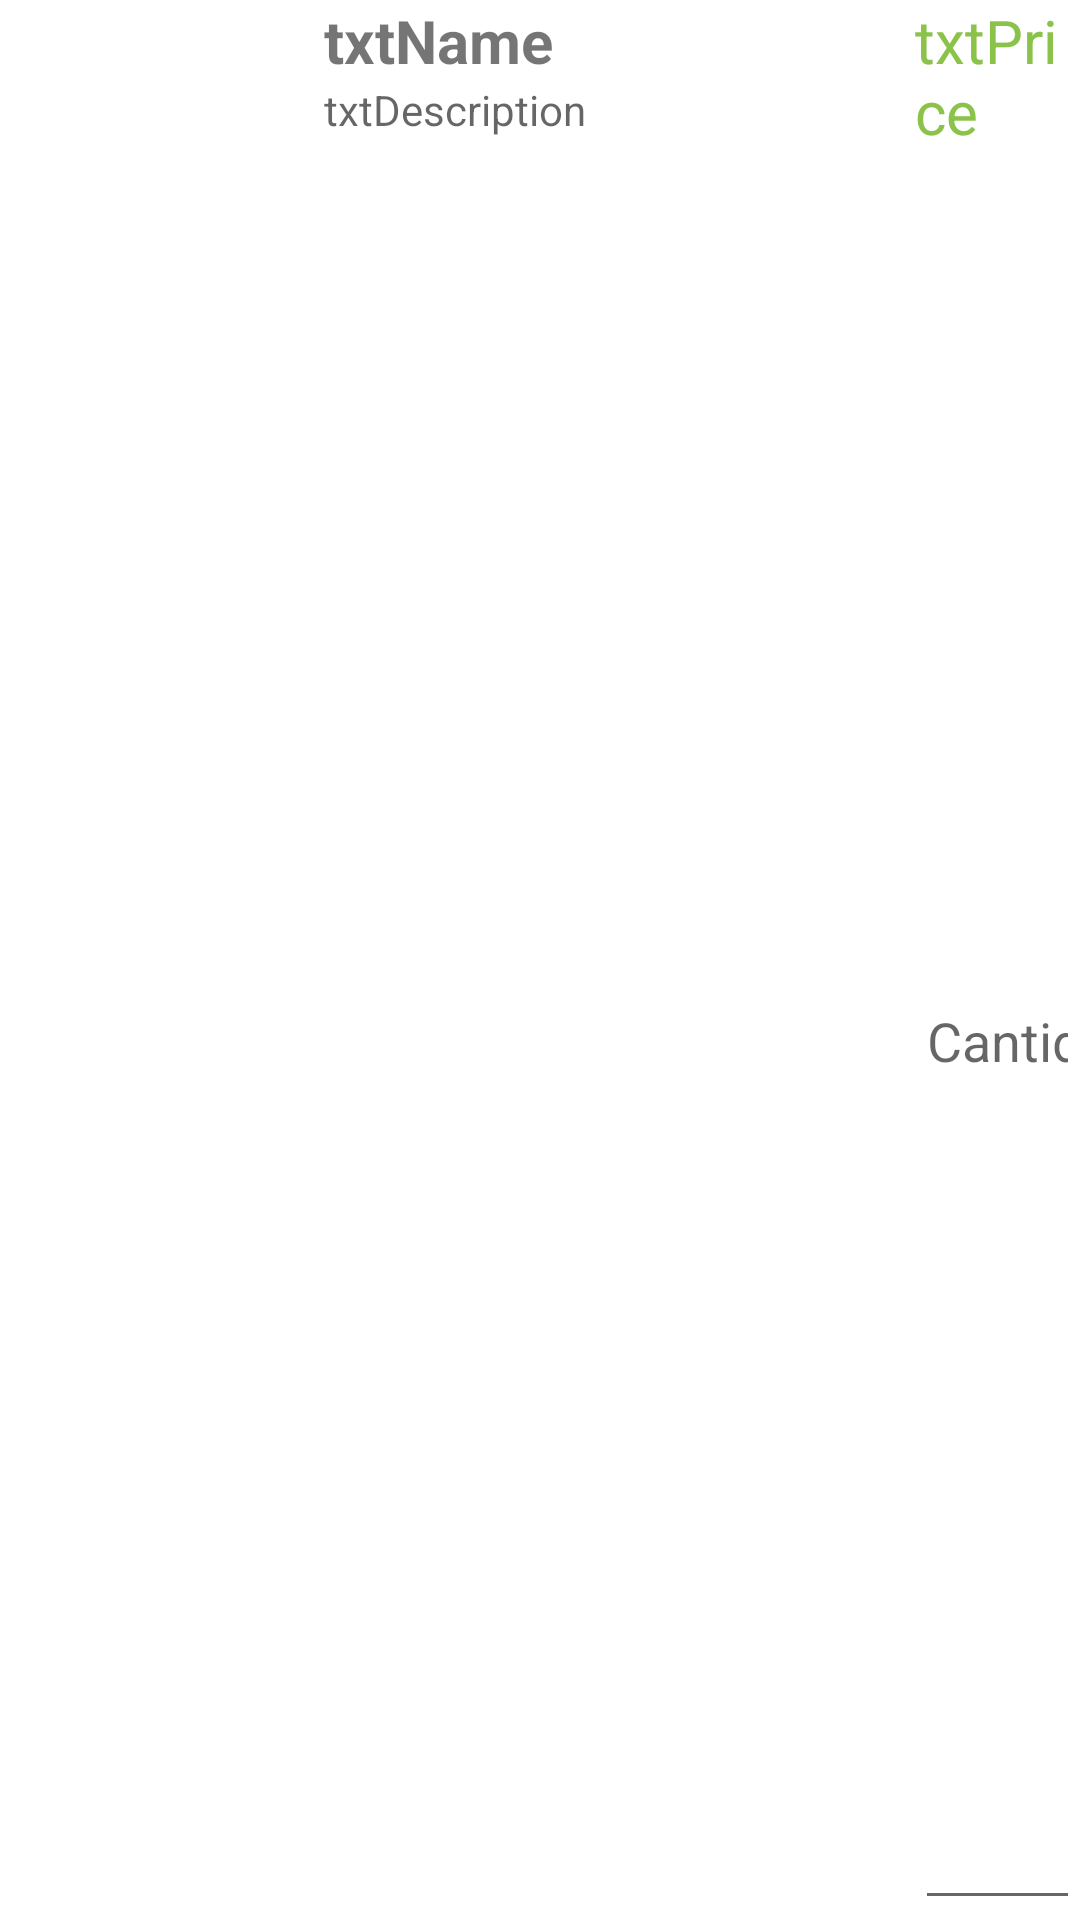

The Android layout XML behind this screen, and the referenced resources:
<!-- AndroidManifest.xml: application theme Theme.ShopListApp -->
<!-- res/layout/fragment_shoplist.xml -->
<?xml version="1.0" encoding="utf-8"?>
<androidx.constraintlayout.widget.ConstraintLayout xmlns:android="http://schemas.android.com/apk/res/android"
    xmlns:app="http://schemas.android.com/apk/res-auto"
    xmlns:tools="http://schemas.android.com/tools"
    android:id="@+id/constraintLayout"
    android:layout_width="match_parent"
    android:layout_height="100dp"
    android:orientation="horizontal">

    <LinearLayout
        android:id="@+id/ProductContainter"
        android:layout_width="0dp"
        android:layout_height="0dp"
        android:orientation="horizontal"
        app:layout_constraintBottom_toBottomOf="parent"
        app:layout_constraintEnd_toEndOf="parent"
        app:layout_constraintStart_toStartOf="parent"
        app:layout_constraintTop_toTopOf="parent">

        <androidx.constraintlayout.widget.ConstraintLayout
            android:id="@+id/ImageContainer"
            android:layout_width="108dp"
            android:layout_height="match_parent">

            <ImageView
                android:id="@+id/imgProduct"
                android:layout_width="0dp"
                android:layout_height="0dp"
                app:layout_constraintBottom_toBottomOf="parent"
                app:layout_constraintEnd_toEndOf="parent"
                app:layout_constraintStart_toStartOf="parent"
                app:layout_constraintTop_toTopOf="parent"
                tools:srcCompat="@tools:sample/avatars" />

        </androidx.constraintlayout.widget.ConstraintLayout>

        <LinearLayout
            android:id="@+id/DetailsContainer"
            android:layout_width="195dp"
            android:layout_height="match_parent"
            android:orientation="vertical">

            <TextView
                android:id="@+id/txtName"
                android:layout_width="match_parent"
                android:layout_height="wrap_content"
                android:fontFamily="sans-serif"
                android:text="txtName"
                android:textSize="20sp"
                android:textStyle="bold" />

            <TextView
                android:id="@+id/txtDescription"
                android:layout_width="match_parent"
                android:layout_height="wrap_content"
                android:hint="txtDescription"
                android:inputType="text|textMultiLine" />

        </LinearLayout>

        <LinearLayout
            android:id="@+id/AmountContainer"
            android:layout_width="match_parent"
            android:layout_height="match_parent"
            android:layout_marginLeft="2dp"
            android:orientation="vertical">

            <TextView
                android:id="@+id/txtPrice"
                android:layout_width="match_parent"
                android:layout_height="wrap_content"
                android:text="txtPrice"
                android:textColor="#8BC34A"
                android:textSize="20sp" />

            <EditText
                android:id="@+id/edAmount"
                android:layout_width="match_parent"
                android:layout_height="match_parent"
                android:ems="10"
                android:hint="Cantidad"
                android:inputType="text"
                app:layout_constraintStart_toEndOf="@+id/txtPrice"
                app:layout_constraintTop_toTopOf="parent" />

        </LinearLayout>

    </LinearLayout>
</androidx.constraintlayout.widget.ConstraintLayout>
<!-- resources referenced by this layout -->
<resources>
  <style name="Theme.ShopListApp" parent="Theme.MaterialComponents.DayNight.DarkActionBar">
          
          <item name="colorPrimary">@color/purple_500</item>
          <item name="colorPrimaryVariant">@color/purple_700</item>
          <item name="colorOnPrimary">@color/white</item>
          
          <item name="colorSecondary">@color/teal_200</item>
          <item name="colorSecondaryVariant">@color/teal_700</item>
          <item name="colorOnSecondary">@color/black</item>
          
          <item name="android:statusBarColor">?attr/colorPrimaryVariant</item>
          
      </style>
  <color name="purple_500">#FF6200EE</color>
  <color name="purple_700">#FF3700B3</color>
  <color name="white">#FFFFFFFF</color>
  <color name="teal_200">#FF03DAC5</color>
  <color name="teal_700">#FF018786</color>
  <color name="black">#FF000000</color>
</resources>
